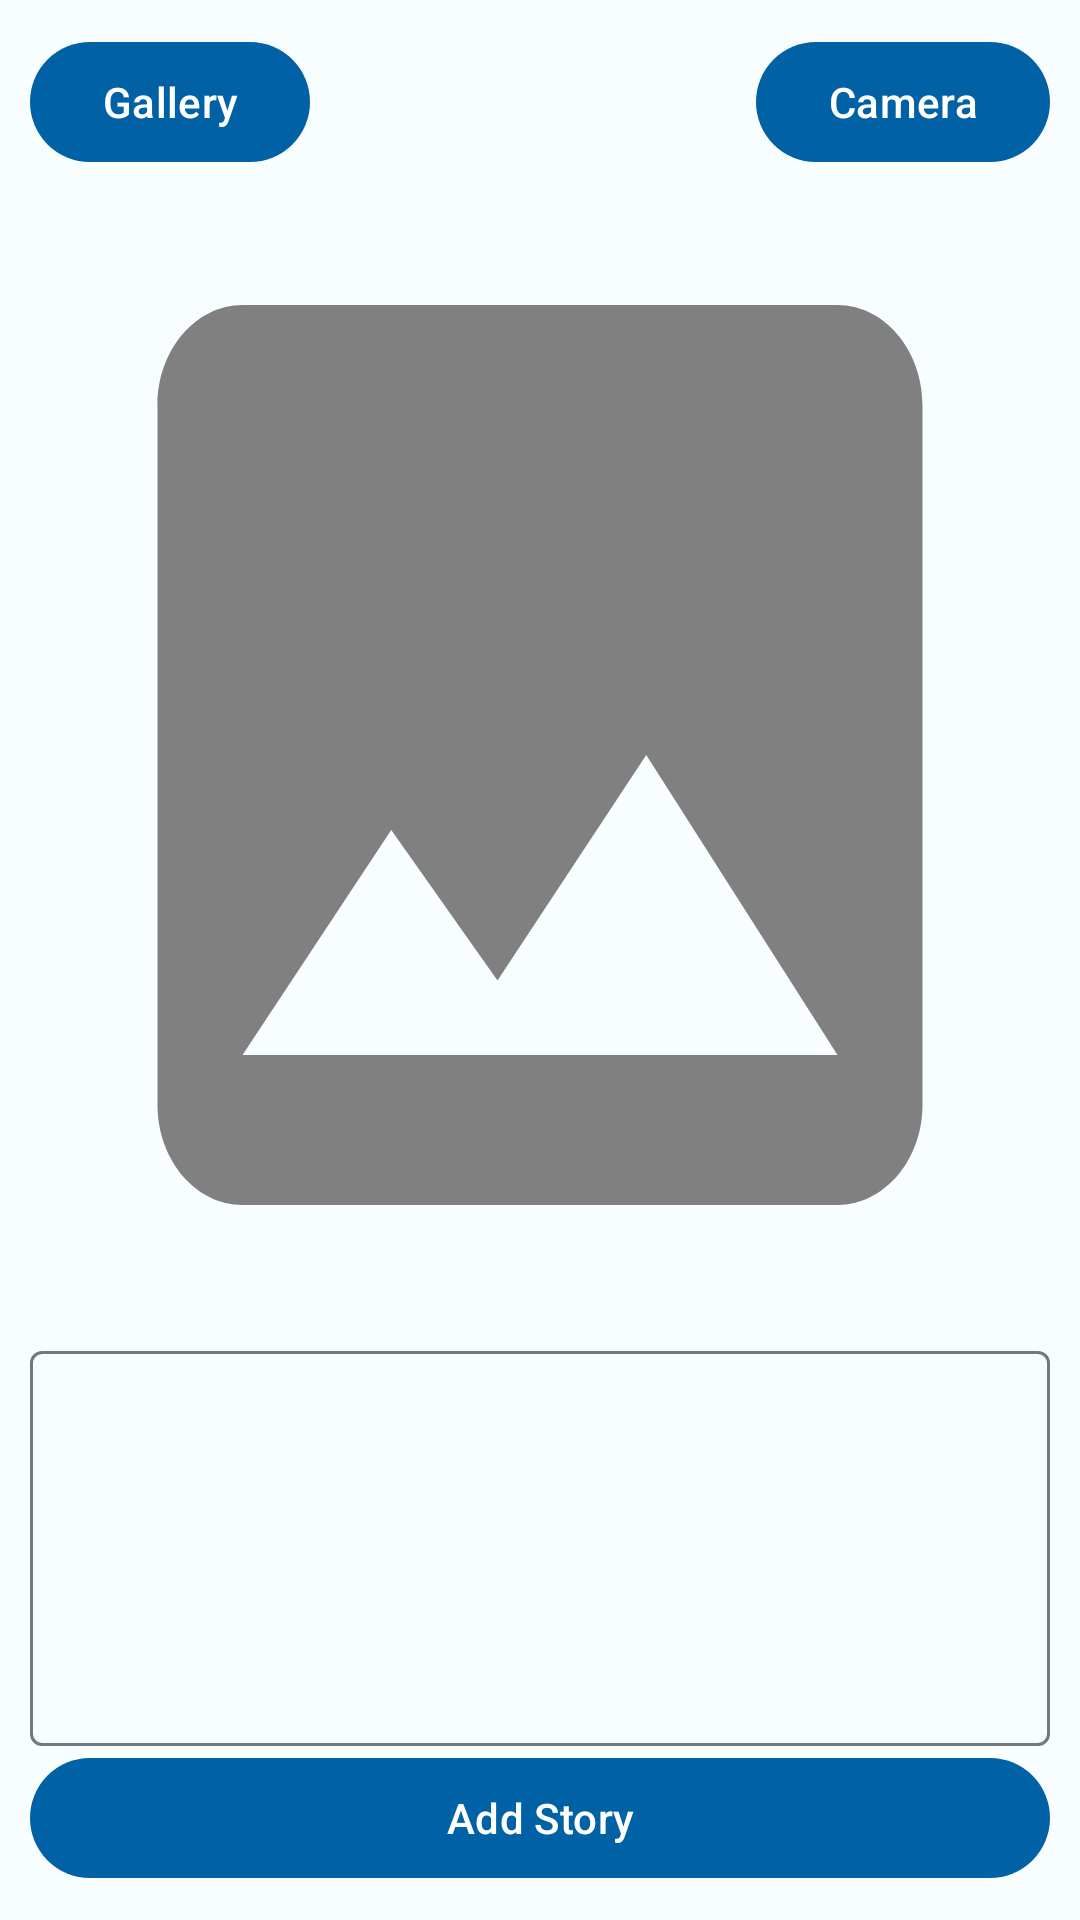

Here is an Android app screen rendered from its layout file. Give the layout XML and the strings, colors and styles it references.
<!-- AndroidManifest.xml: application theme Theme.SharingApp -->
<!-- res/layout/activity_add_story.xml -->
<?xml version="1.0" encoding="utf-8"?>
<androidx.constraintlayout.widget.ConstraintLayout
    xmlns:android="http://schemas.android.com/apk/res/android"
    xmlns:app="http://schemas.android.com/apk/res-auto"
    xmlns:tools="http://schemas.android.com/tools"
    android:layout_width="match_parent"
    android:layout_height="match_parent"
    android:padding="10dp"
    tools:context=".view.story.AddStoryActivity">


    
    <com.google.android.material.button.MaterialButton
        android:id="@+id/gallery_button"
        android:layout_width="wrap_content"
        android:layout_height="wrap_content"
        android:text="@string/gallery"
        app:layout_constraintStart_toStartOf="parent"
        app:layout_constraintTop_toTopOf="parent"/>

    
    <com.google.android.material.button.MaterialButton
        android:id="@+id/camera_button"
        android:layout_width="wrap_content"
        android:layout_height="wrap_content"
        android:text="@string/camera"
        app:layout_constraintEnd_toEndOf="parent"
        app:layout_constraintTop_toTopOf="parent"/>

    
    <ImageView
        android:id="@+id/preview_image"
        android:layout_width="0dp"
        android:layout_height="400dp"
        android:background="@drawable/baseline_image_24"
        android:scaleType="centerCrop"
        app:layout_constraintBottom_toTopOf="@id/description_text_input"
        app:layout_constraintEnd_toEndOf="parent"
        app:layout_constraintStart_toStartOf="parent"
        app:layout_constraintTop_toBottomOf="@id/gallery_button"/>

    
    <com.google.android.material.textfield.TextInputLayout
        android:id="@+id/description_text_input"
        android:layout_width="0dp"
        android:layout_height="wrap_content"
        android:layout_marginTop="16dp"
        app:layout_constraintBottom_toTopOf="@id/post_button"
        app:layout_constraintEnd_toEndOf="parent"
        app:layout_constraintStart_toStartOf="parent"
        app:placeholderText="@string/addDes">

        <com.google.android.material.textfield.TextInputEditText
            android:id="@+id/description_edit_text"
            android:layout_width="match_parent"
            android:layout_height="wrap_content"
            android:minLines="5"
            android:gravity="top"/>

    </com.google.android.material.textfield.TextInputLayout>

    
    <com.google.android.material.button.MaterialButton
        android:id="@+id/post_button"
        android:layout_width="match_parent"
        android:layout_height="wrap_content"
        android:text="@string/addStory"
        app:layout_constraintBottom_toBottomOf="parent"
        app:layout_constraintEnd_toEndOf="parent"
        app:layout_constraintStart_toStartOf="parent"/>

    
    <ProgressBar
        android:id="@+id/loading"
        style="?android:attr/progressBarStyle"
        android:layout_width="wrap_content"
        android:layout_height="wrap_content"
        android:indeterminate="true"
        android:visibility="invisible"
        app:layout_constraintBottom_toTopOf="@id/description_text_input"
        app:layout_constraintEnd_toEndOf="@id/preview_image"
        app:layout_constraintStart_toStartOf="@id/preview_image"
        app:layout_constraintTop_toTopOf="@id/preview_image"/>

</androidx.constraintlayout.widget.ConstraintLayout>
<!-- resources referenced by this layout -->
<resources>
  <!-- drawable baseline_image_24 (drawable) -->
  <vector android:height="48dp" android:tint="@color/gray"
      android:viewportHeight="24" android:viewportWidth="24"
      android:width="48dp" xmlns:android="http://schemas.android.com/apk/res/android">
      <path android:fillColor="@android:color/white" android:pathData="M21,19V5c0,-1.1 -0.9,-2 -2,-2H5c-1.1,0 -2,0.9 -2,2v14c0,1.1 0.9,2 2,2h14c1.1,0 2,-0.9 2,-2zM8.5,13.5l2.5,3.01L14.5,12l4.5,6H5l3.5,-4.5z"/>
  </vector>
  <string name="addDes">Add Description</string>
  <string name="addStory">Add Story</string>
  <string name="camera">Camera</string>
  <string name="gallery">Gallery</string>
  <color name="gray">#FF808080</color>
  <color name="md_theme_light_primary">#0061A4</color>
  <color name="md_theme_light_onPrimary">#FFFFFF</color>
  <color name="md_theme_light_primaryContainer">#D1E4FF</color>
  <color name="md_theme_light_onPrimaryContainer">#001D36</color>
  <color name="md_theme_light_secondary">#00696F</color>
  <color name="md_theme_light_onSecondary">#FFFFFF</color>
  <color name="md_theme_light_secondaryContainer">#D1E4FF</color>
  <color name="md_theme_light_onSecondaryContainer">#002022</color>
  <color name="md_theme_light_tertiary">#B02F00</color>
  <color name="md_theme_light_onTertiary">#FFFFFF</color>
  <color name="md_theme_light_tertiaryContainer">#FFDBD1</color>
  <color name="md_theme_light_onTertiaryContainer">#3B0900</color>
  <color name="md_theme_light_error">#BA1A1A</color>
  <color name="md_theme_light_errorContainer">#FFDAD6</color>
  <color name="md_theme_light_onError">#FFFFFF</color>
  <color name="md_theme_light_onErrorContainer">#410002</color>
  <color name="md_theme_light_background">#F8FDFF</color>
  <color name="md_theme_light_onBackground">#001F25</color>
  <color name="md_theme_light_surface">#F8FDFF</color>
  <color name="md_theme_light_onSurface">#001F25</color>
  <color name="md_theme_light_surfaceVariant">#DFE2EB</color>
  <color name="md_theme_light_onSurfaceVariant">#43474E</color>
  <color name="md_theme_light_outline">#73777F</color>
  <color name="md_theme_light_inverseOnSurface">#D6F6FF</color>
  <color name="md_theme_light_inverseSurface">#00363F</color>
  <color name="md_theme_light_inversePrimary">#9ECAFF</color>
</resources>
